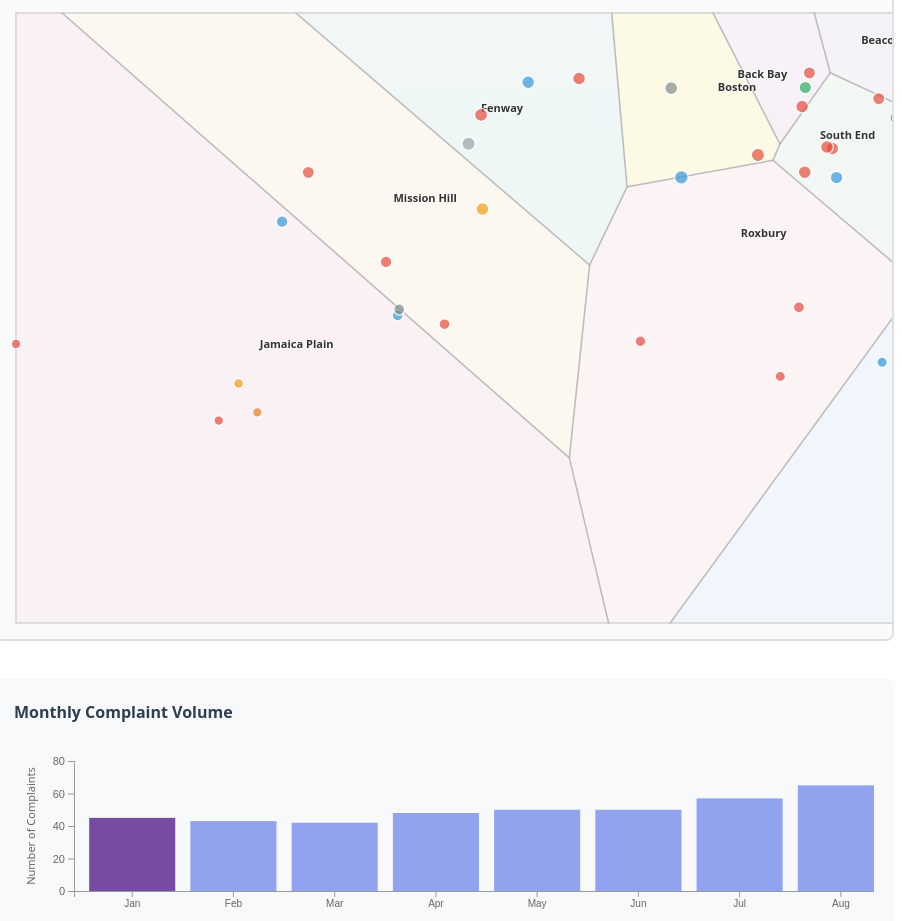
D3 v7 page, settled after 480 driven frames (8 s of simulated time); the page loaded 1 data file(s).


// ── ../js/d3_viz2.js
const width = 1340;
const height = 650;
const margin = {top: 20, right: 20, bottom: 20, left: 20};

// Month names
const monthNames = ['January', 'February', 'March', 'April', 'May', 'June',
    'July', 'August', 'September', 'October', 'November', 'December'];

// Color scales
const semesterColors = {
    'Fall': '#e74c3c',
    'Spring': '#3498db',
    'Summer': '#f39c12'
};

const categoryColors = {
    'Parking': '#e74c3c',
    'Street/Sidewalk': '#3498db',
    'Trash/Sanitation': '#f39c12',
    'Parks/Trees': '#27ae60',
    'Building/Housing': '#9b59b6',
    'Traffic/Signs': '#e67e22',
    'Graffiti': '#1abc9c',
    'Noise': '#e84393',
    'Animal/Pest': '#95a5a6',
    'Other': '#7f8c8d'
};

// Neighborhood colors (subtle pastels)
const neighborhoodColors = {
    'Roxbury': '#ffebee',
    'South End': '#e8f5e9',
    'Dorchester': '#e3f2fd',
    'Mission Hill': '#fff3e0',
    'Back Bay': '#f3e5f5',
    'Jamaica Plain': '#fce4ec',
    'Fenway / Kenmore / Audubon Circle / Longwood': '#e0f2f1',
    'Boston': '#fff9c4',
    'Downtown / Financial District': '#f1f8e9',
    'Beacon Hill': '#ede7f6',
    'South Boston / South Boston Waterfront': '#e1f5fe'
};

// State
let allData = [];
let currentMonth = 0;
let isPlaying = false;
let playInterval;
let monthlyData = [];

const svg = d3.select("#map")
    .attr("width", width)
    .attr("height", height);

// Add background group for neighborhoods (behind everything)
const neighborhoodGroup = svg.append("g")
    .attr("class", "neighborhood-layer")
    .attr("transform", `translate(${margin.left},${margin.top})`);

const g = svg.append("g")
    .attr("transform", `translate(${margin.left},${margin.top})`);

const tooltip = d3.select("#tooltip");

// Timeline chart setup
const chartSvg = d3.select("#timeline-chart");

d3.csv("../sample_data.csv").then(data => {
    // Process data
    allData = data.map(d => ({
        ...d,
        latitude: +d.latitude,
        longitude: +d.longitude,
        distance_from_neu_km: +d.distance_from_neu_km,
        response_time_hours: +d.response_time_hours || 0,
        month: +d.month,
        year: +d.year
    }));

    // Group data by month
    for (let m = 1; m <= 12; m++) {
        monthlyData.push(allData.filter(d => d.month === m));
    }

    // Setup slider
    d3.select("#time-slider")
        .on("input", function() {
            currentMonth = +this.value;
            updateVisualization();
        });

    // play button
    d3.select("#play-btn").on("click", togglePlay);
    d3.select("#reset-btn").on("click", reset);

    // Draw timeline chart
    drawTimelineChart();
    
    // Draw initial neighborhood zones
    drawNeighborhoodZones();

    updateVisualization();
});

function togglePlay() {
    isPlaying = !isPlaying;
    const btn = d3.select("#play-btn");

    if (isPlaying) {
        btn.text("⏸ Pause");
        playInterval = setInterval(() => {
            currentMonth = (currentMonth + 1) % 12;
            d3.select("#time-slider").property("value", currentMonth);
            updateVisualization();
        }, 1500);
    } else {
        btn.text("▶ Play Animation");
        clearInterval(playInterval);
    }
}

function reset() {
    if (isPlaying) togglePlay();
    currentMonth = 0;
    d3.select("#time-slider").property("value", 0);
    updateVisualization();
}

function updateVisualization() {
    const filteredData = monthlyData[currentMonth];
    const monthName = monthNames[currentMonth];

    // Update period label
    const semester = getSemester(currentMonth + 1);
    d3.select("#current-period")
        .text(`${monthName} - ${semester} Semester`);

    updateStats(filteredData, semester);
    renderMap(filteredData, semester);
    updateTimelineChart(currentMonth);
}

function getSemester(month) {
    if (month >= 9 && month <= 12) return 'Fall';
    if (month >= 1 && month <= 5) return 'Spring';
    return 'Summer';
}

function updateStats(data, semester) {
    const totalComplaints = data.length;
    const topCategory = d3.rollup(data, v => v.length, d => d.category);
    const topCat = Array.from(topCategory.entries())
        .sort((a, b) => b[1] - a[1])[0];
    const avgResponseTime = d3.mean(data.filter(d => d.response_time_hours > 0),
        d => d.response_time_hours);
    const neighborhoods = new Set(data.map(d => d.neighborhood)).size;

    const statsData = [
        { label: 'Complaints', value: totalComplaints },
        { label: 'Top Category', value: topCat ? topCat[0] : 'N/A' },
        { label: 'Avg Response', value: avgResponseTime ?
                `${avgResponseTime.toFixed(1)}h` : 'N/A' },
        { label: 'Neighborhoods', value: neighborhoods }
    ];

    const stats = d3.select("#stats")
        .selectAll(".stat-card")
        .data(statsData);

    const statsEnter = stats.enter()
        .append("div")
        .attr("class", "stat-card");

    statsEnter.merge(stats)
        .html(d => `
            <div class="stat-value">${d.value}</div>
            <div class="stat-label">${d.label}</div>
        `);
}

function drawNeighborhoodZones() {
    // Calculate center point for each neighborhood using ALL data
    const neighborhoodCenters = d3.rollup(
        allData,
        v => ({
            lat: d3.mean(v, d => d.latitude),
            lon: d3.mean(v, d => d.longitude),
            count: v.length,
            name: v[0].neighborhood
        }),
        d => d.neighborhood
    );
    
    const xExtent = d3.extent(allData, d => d.longitude);
    const yExtent = d3.extent(allData, d => d.latitude);
    
    const xScale = d3.scaleLinear()
        .domain(xExtent)
        .range([0, width - margin.left - margin.right]);
    
    const yScale = d3.scaleLinear()
        .domain(yExtent)
        .range([height - margin.top - margin.bottom, 0]);
    
    // Convert centers to array for Voronoi
    const centers = Array.from(neighborhoodCenters.values()).map(d => ({
        x: xScale(d.lon),
        y: yScale(d.lat),
        name: d.name,
        count: d.count
    }));
    
    // Create Voronoi diagram
    const delaunay = d3.Delaunay.from(centers, d => d.x, d => d.y);
    const voronoi = delaunay.voronoi([0, 0, width - margin.left - margin.right, height - margin.top - margin.bottom]);
    
    // Draw neighborhood zones
    centers.forEach((d, i) => {
        neighborhoodGroup.append("path")
            .attr("class", "neighborhood-zone")
            .attr("d", voronoi.renderCell(i))
            .style("fill", neighborhoodColors[d.name] || '#f5f5f5')
            .style("stroke", "#999")
            .style("stroke-width", "1.5px")
            .style("opacity", 0.4);
    });
    
    // Add neighborhood labels
    centers.forEach(d => {
        neighborhoodGroup.append("text")
            .attr("class", "neighborhood-label")
            .attr("x", d.x)
            .attr("y", d.y)
            .text(() => {
                // Abbreviate long neighborhood names
                if (d.name.includes('Fenway')) return 'Fenway';
                if (d.name.includes('South Boston')) return 'S. Boston';
                if (d.name.includes('Downtown')) return 'Downtown';
                return d.name;
            })
            .style("font-size", "11px")
            .style("font-weight", "600")
            .style("fill", "#333")
            .style("text-anchor", "middle")
            .style("pointer-events", "none")
            .style("text-shadow", "1px 1px 2px white, -1px -1px 2px white");
    });
}

function renderMap(data, semester) {
    // Create scales
    const xExtent = d3.extent(allData, d => d.longitude);
    const yExtent = d3.extent(allData, d => d.latitude);

    const xScale = d3.scaleLinear()
        .domain(xExtent)
        .range([0, width - margin.left - margin.right]);

    const yScale = d3.scaleLinear()
        .domain(yExtent)
        .range([height - margin.top - margin.bottom, 0]);

    const sizeScale = d3.scaleSqrt()
        .domain([0, d3.max(data, d => d.distance_from_neu_km) || 1])
        .range([8, 4]);

    const circles = g.selectAll(".circle")
        .data(data, d => d.case_id);

    // Exit
    circles.exit()
        .transition()
        .duration(300)
        .attr("r", 0)
        .style("opacity", 0)
        .remove();

    // Enter + Update
    const circlesEnter = circles.enter()
        .append("circle")
        .attr("class", "circle")
        .attr("cx", d => xScale(d.longitude))
        .attr("cy", d => yScale(d.latitude))
        .attr("r", 0)
        .style("opacity", 0)
        .style("fill", d => categoryColors[d.category] || '#95a5a6')
        .on("mouseover", showTooltip)
        .on("mousemove", moveTooltip)
        .on("mouseout", hideTooltip);

    circlesEnter.merge(circles)
        .transition()
        .duration(500)
        .attr("cx", d => xScale(d.longitude))
        .attr("cy", d => yScale(d.latitude))
        .attr("r", d => sizeScale(d.distance_from_neu_km))
        .style("opacity", 0.7)
        .style("fill", d => categoryColors[d.category] || '#95a5a6');
}

function drawTimelineChart() {
    const chartWidth = 1340;
    const chartHeight = 200;
    const chartMargin = {top: 20, right: 50, bottom: 50, left: 60};

    chartSvg
        .attr("width", chartWidth)
        .attr("height", chartHeight);

    const chartG = chartSvg.append("g")
        .attr("transform", `translate(${chartMargin.left},${chartMargin.top})`);

    // Calculate monthly counts
    const monthlyCounts = monthlyData.map((data, i) => ({
        month: i,
        count: data.length,
        name: monthNames[i]
    }));

    // Scales - make sure we have room for all 12 months
    const x = d3.scaleBand()
        .domain(d3.range(0, 12))  // Explicitly 0-11 for all 12 months
        .range([0, chartWidth - chartMargin.left - chartMargin.right])
        .padding(0.15);  // Slightly less padding for better fit

    const y = d3.scaleLinear()
        .domain([0, d3.max(monthlyCounts, d => d.count)])
        .nice()
        .range([chartHeight - chartMargin.top - chartMargin.bottom, 0]);

    // Bars
    chartG.selectAll(".bar")
        .data(monthlyCounts)
        .enter()
        .append("rect")
        .attr("class", d => `bar ${d.month === currentMonth ? 'active' : ''}`)
        .attr("x", d => x(d.month))
        .attr("y", d => y(d.count))
        .attr("width", x.bandwidth())
        .attr("height", d => chartHeight - chartMargin.top - chartMargin.bottom - y(d.count))
        .style("cursor", "pointer")
        .on("click", (event, d) => {
            currentMonth = d.month;
            d3.select("#time-slider").property("value", currentMonth);
            updateVisualization();
        });

    // X Axis - show all month names
    chartG.append("g")
        .attr("class", "axis")
        .attr("transform", `translate(0,${chartHeight - chartMargin.top - chartMargin.bottom})`)
        .call(d3.axisBottom(x).tickFormat(i => monthNames[i].substring(0, 3)))
        .selectAll("text")
        .style("text-anchor", "middle")
        .style("font-size", "10px");

    // Y Axis
    chartG.append("g")
        .attr("class", "axis")
        .call(d3.axisLeft(y).ticks(5));
    
    // Y Axis Label
    chartG.append("text")
        .attr("transform", "rotate(-90)")
        .attr("y", 0 - chartMargin.left + 10)
        .attr("x", 0 - (chartHeight - chartMargin.top - chartMargin.bottom) / 2)
        .attr("dy", "1em")
        .style("text-anchor", "middle")
        .style("font-size", "11px")
        .style("fill", "#666")
        .text("Number of Complaints");
}

function updateTimelineChart(activeMonth) {
    chartSvg.selectAll(".bar")
        .classed("active", (d, i) => i === activeMonth);
}

function showTooltip(event, d) {
    const responseTime = d.response_time_hours > 0 ?
        `${d.response_time_hours.toFixed(1)} hours` : 'Open';

    tooltip
        .html(`
            <div class="tooltip-title">${d.category}</div>
            <div><strong>Type:</strong> ${d.request_type}</div>
            <div><strong>Neighborhood:</strong> ${d.neighborhood}</div>
            <div><strong>Date:</strong> ${new Date(d.open_datetime).toLocaleDateString()}</div>
            <div><strong>Semester:</strong> ${d.semester}</div>
            <div><strong>Response Time:</strong> ${responseTime}</div>
        `)
        .classed("show", true);
}

function moveTooltip(event) {
    tooltip
        .style("left", (event.pageX + 15) + "px")
        .style("top", (event.pageY - 15) + "px");
}

function hideTooltip() {
    tooltip.classed("show", false);
}


### data: ../sample_data.csv, 223651 bytes — head not shown